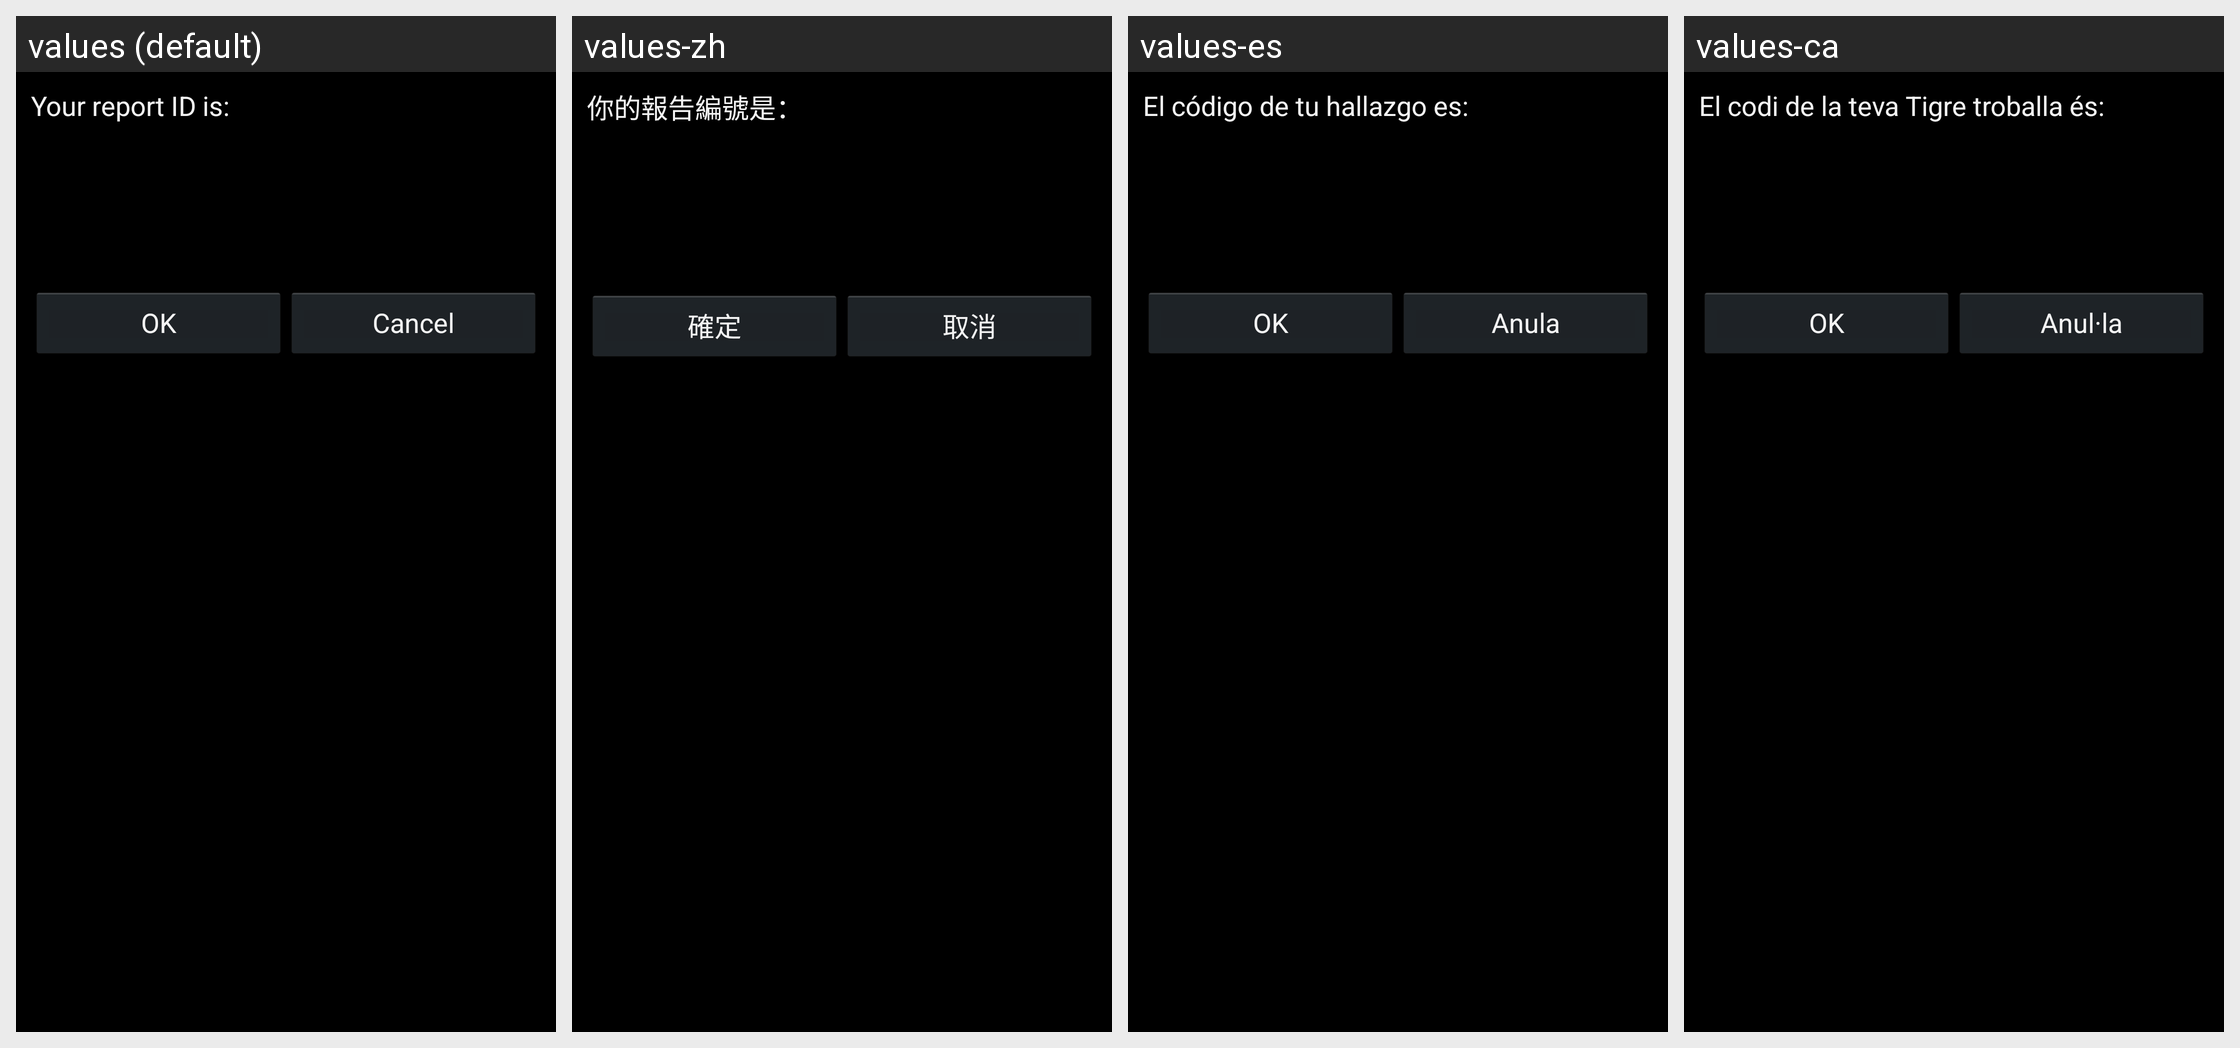

Locale-by-locale string values for the Android screen shown in this grid:
Android screen res/layout/mail_message_alert.xml rendered under 4 locales, left to right: values (default), values-zh, values-es, values-ca. Device: Nexus 5 (rendered at 1080×1920; each locale shown at half size, 540×960, under a caption strip naming it); theme DarkThemeSelector.
Strings drawn on this screen, with the default value and each locale's value (text and hints the layout hard-codes, and strings that could not be matched under every locale, appear in the picture but are not listed):

your_report_id_is
  values: Your report ID is: 
  values-zh: 你的報告編號是：
  values-es: El código de tu hallazgo es: 
  values-ca: El codi de la teva Tigre troballa és: 

ok
  values: OK
  values-zh: 確定
  values-es: OK
  values-ca: OK

cancel
  values: Cancel
  values-zh: 取消
  values-es: Anula
  values-ca: Anul·la
